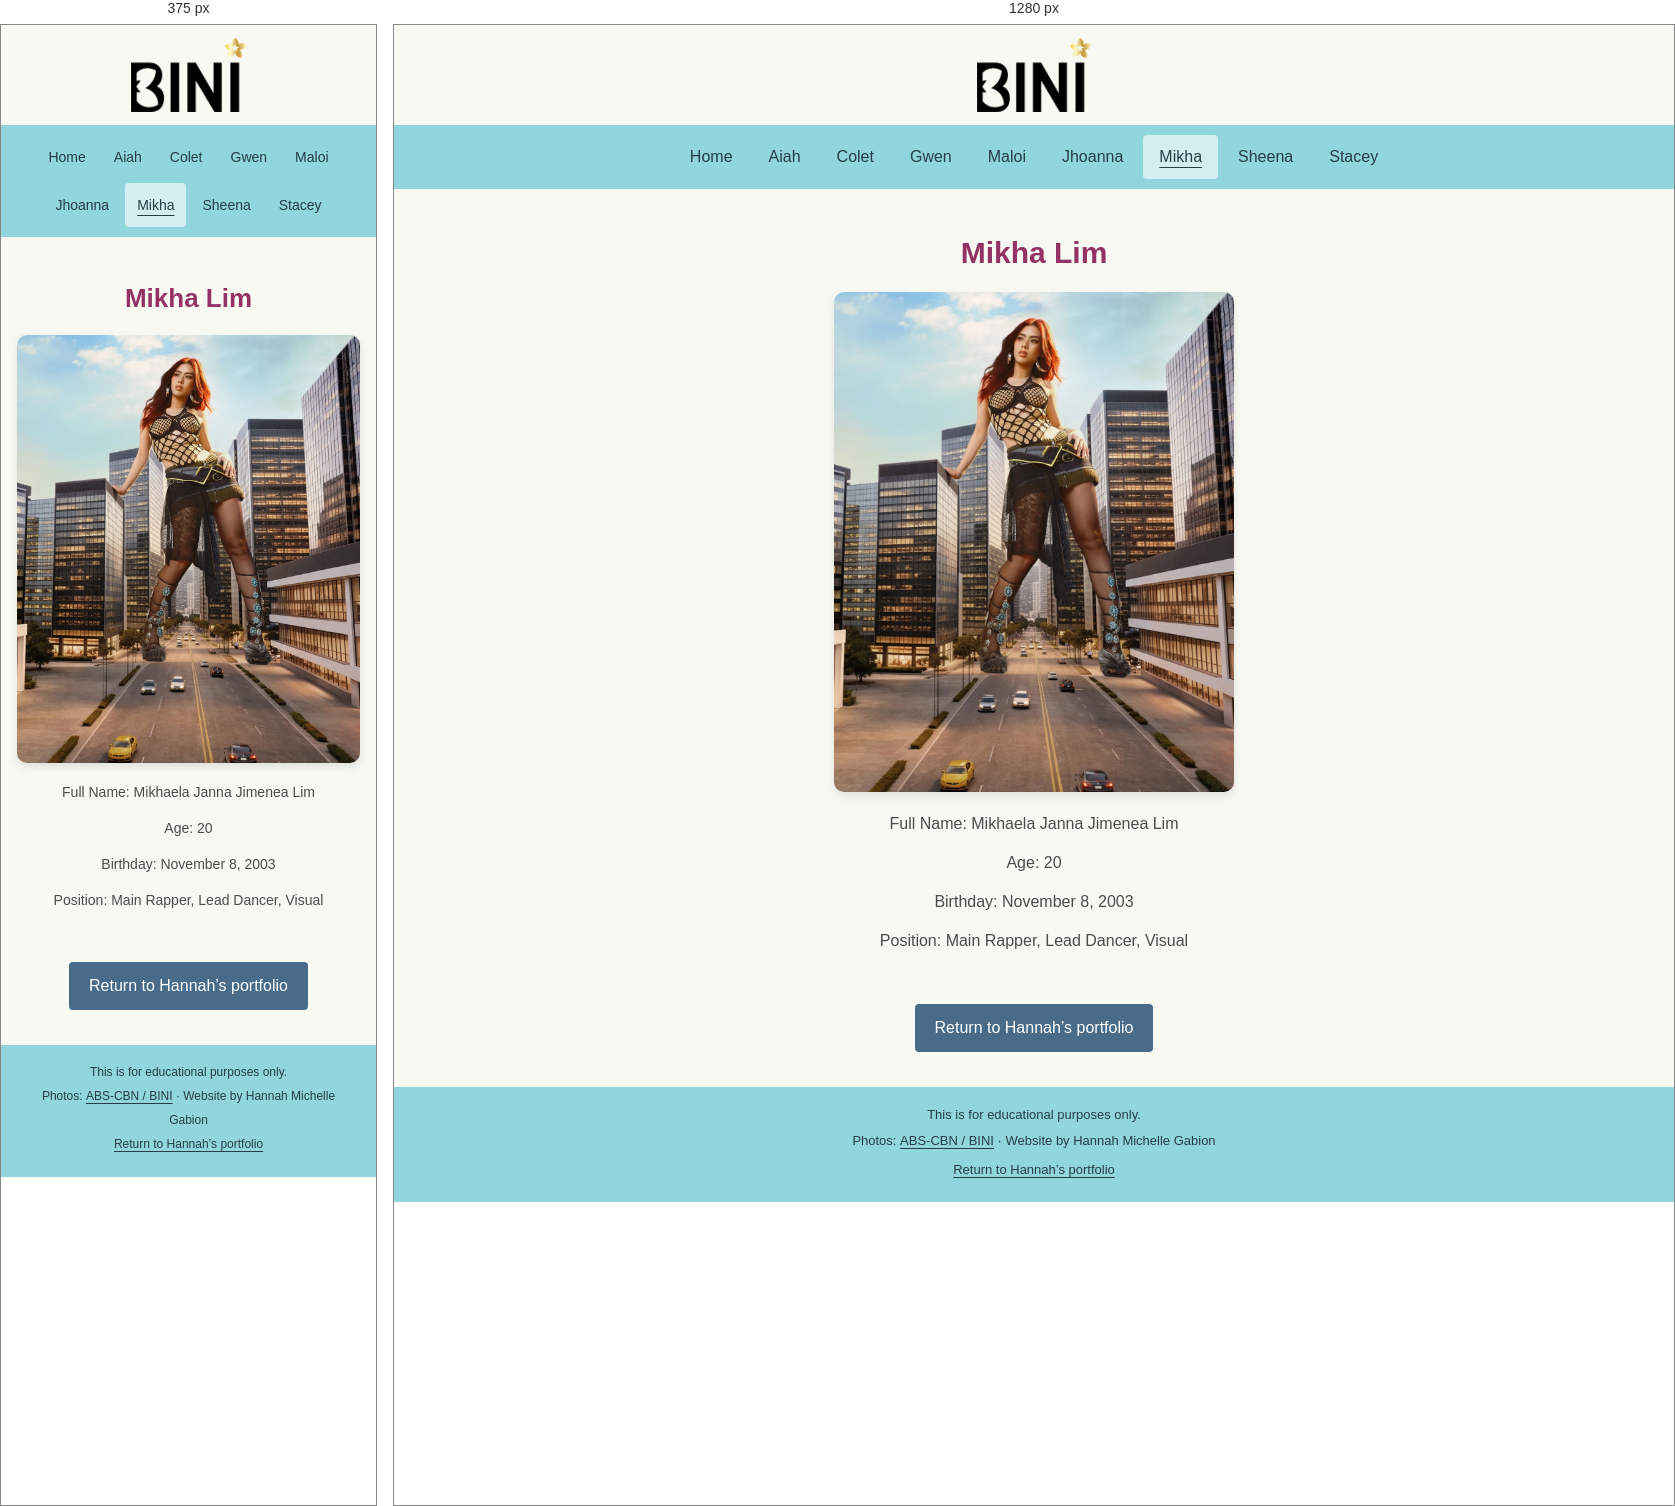
Rendered at 375 px and 1280 px, left to right.

<!-- file: Mikha.html -->
<!DOCTYPE html>
<html lang="en">
<head>
    <meta charset="UTF-8">
    <meta name="viewport" content="width=device-width, initial-scale=1.0">
    <link rel="shortcut icon" href="images/favicon.png" type="image/x-icon">
    <link rel="stylesheet" href="members.css">
    <title>Mikha — BINI | Hannah Gabion</title>
<link rel="stylesheet" href="repair.css">
</head>
<body class="member-page">
<a class="skip-link" href="#main">Skip to content</a>
    <!-- LOGO -->
    <header class="logo">
        <a href="index.html" class="logo">
            <img src="images/Logo.png" alt="BINI logo" height="75">
        </a>
    </header>

    <!-- NAVIGATION -->
    <nav aria-label="BINI pages">
        <a href="index.html">Home</a>
        <a href="Aiah.html">Aiah</a>
        <a href="Colet.html">Colet</a>
        <a href="Gwen.html">Gwen</a>
        <a href="Maloi.html">Maloi</a>
        <a href="Jhoanna.html">Jhoanna</a>
        <a href="Mikha.html" aria-current="page">Mikha</a>
        <a href="Sheena.html">Sheena</a>
        <a href="Stacey.html">Stacey</a>
    </nav>


    <!-- CONTENT -->
    <main id="main" class="content">
        <h1>Mikha Lim</h1>
        <img src="images/mikha.webp" alt="BINI Mikha">
        <p>Full Name: Mikhaela Janna Jimenea Lim</p>
        <p>Age: 20</p>
        <p>Birthday: November 8, 2003</p>
        <p>Position: Main Rapper, Lead Dancer, Visual</p>
    </main>

    <div class="button"><a class="portfolio-return" href="../../index.html#web-projects">Return to Hannah’s portfolio</a></div>

    <!-- FOOTER -->
    <footer><p>This is for educational purposes only.</p><p>Photos: <a href="https://www.abs-cbn.com/bini" target="_blank" rel="noopener noreferrer">ABS-CBN / BINI<span class="sr-only"> (opens in a new tab)</span></a> · Website by Hannah Michelle Gabion</p><a href="../../index.html#web-projects">Return to Hannah’s portfolio</a></footer>
</body>
</html>


/* @media block from repair.css */
@media(max-width:600px){nav a{padding-inline:12px;font-size:14px}.content{padding-inline:16px}.content h1{font-size:26px}.content>img{max-height:480px}.about{padding:20px}.content p{font-size:14px}footer{font-size:12px}}